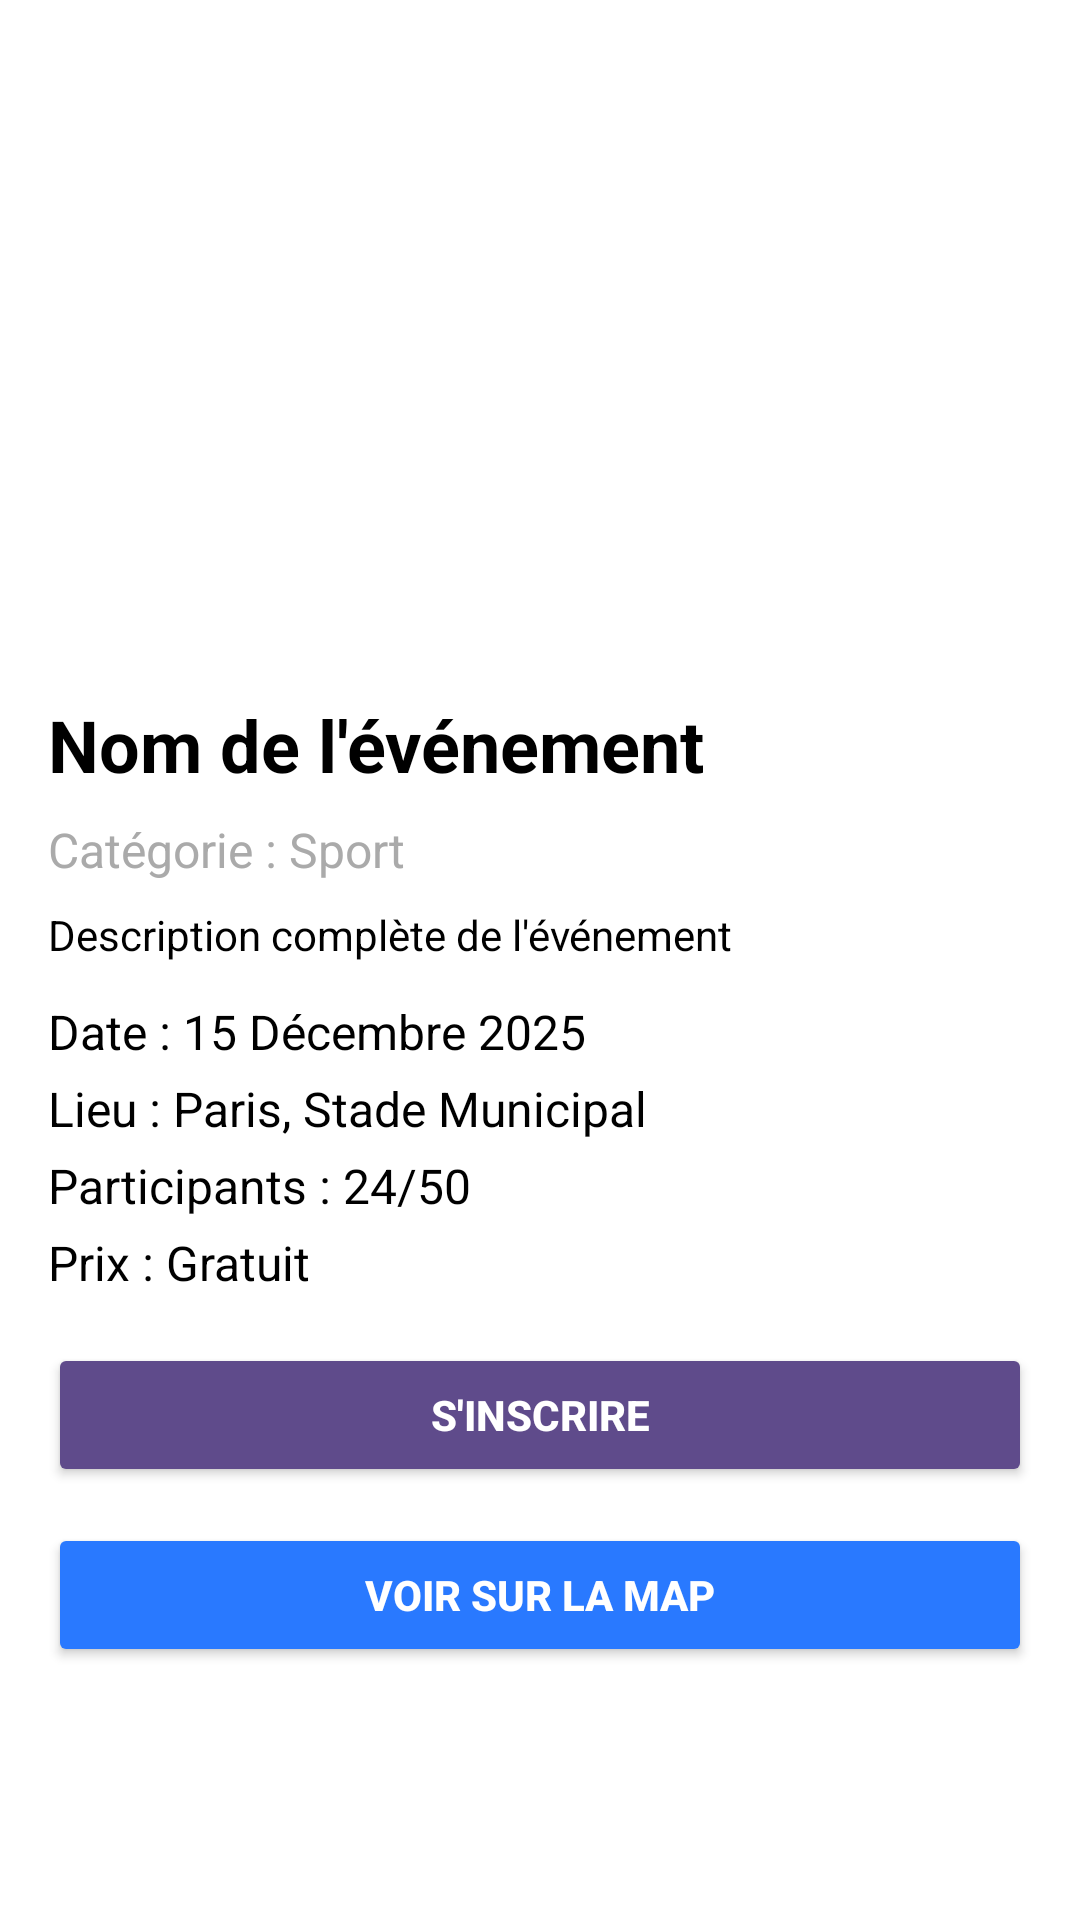

Reconstruct the res/layout file that produces this screen, plus the resources it refers to.
<!-- AndroidManifest.xml: application theme Theme.Findhobbies -->
<!-- res/layout/activity_event_detail.xml -->
<ScrollView xmlns:android="http://schemas.android.com/apk/res/android"
    android:layout_width="match_parent"
    android:layout_height="match_parent"
    android:background="@android:color/white">

    <LinearLayout
        android:orientation="vertical"
        android:padding="16dp"
        android:layout_width="match_parent"
        android:layout_height="wrap_content">

        
        <ImageView
            android:id="@+id/ivDetailEventImage"
            android:layout_width="match_parent"
            android:layout_height="200dp"
            android:scaleType="centerCrop"
            android:contentDescription="Image de l'événement"
            android:layout_marginBottom="16dp"
            android:src="@drawable/ic_event" />

        
        <TextView
            android:id="@+id/tvDetailEventName"
            android:layout_width="wrap_content"
            android:layout_height="wrap_content"
            android:text="Nom de l'événement"
            android:textSize="24sp"
            android:textStyle="bold"
            android:textColor="@android:color/black"
            android:layout_marginBottom="8dp" />

        
        <TextView
            android:id="@+id/tvDetailEventCategory"
            android:layout_width="wrap_content"
            android:layout_height="wrap_content"
            android:text="Catégorie : Sport"
            android:textSize="16sp"
            android:textColor="@android:color/darker_gray"
            android:layout_marginBottom="8dp" />

        
        <TextView
            android:id="@+id/tvDetailEventDescription"
            android:layout_width="match_parent"
            android:layout_height="wrap_content"
            android:text="Description complète de l'événement"
            android:textSize="14sp"
            android:textColor="@android:color/black"
            android:layout_marginBottom="12dp" />

        
        <TextView
            android:id="@+id/tvDetailEventDate"
            android:layout_width="wrap_content"
            android:layout_height="wrap_content"
            android:text="Date : 15 Décembre 2025"
            android:textSize="16sp"
            android:textColor="@android:color/black"
            android:layout_marginBottom="4dp" />

        
        <TextView
            android:id="@+id/tvDetailEventLocation"
            android:layout_width="wrap_content"
            android:layout_height="wrap_content"
            android:text="Lieu : Paris, Stade Municipal"
            android:textSize="16sp"
            android:textColor="@android:color/black"
            android:layout_marginBottom="4dp" />

        
        <TextView
            android:id="@+id/tvDetailEventParticipants"
            android:layout_width="wrap_content"
            android:layout_height="wrap_content"
            android:text="Participants : 24/50"
            android:textSize="16sp"
            android:textColor="@android:color/black"
            android:layout_marginBottom="4dp" />

        
        <TextView
            android:id="@+id/tvDetailEventPrice"
            android:layout_width="wrap_content"
            android:layout_height="wrap_content"
            android:text="Prix : Gratuit"
            android:textSize="16sp"
            android:textColor="@android:color/black"
            android:layout_marginBottom="16dp" />

        
        <Button
            android:id="@+id/btnRegister"
            android:layout_width="match_parent"
            android:layout_height="48dp"
            android:text="S'inscrire"
            android:backgroundTint="#5F4B8B"
            android:textColor="@android:color/white"
            android:textStyle="bold"
            android:layout_marginBottom="12dp" />

        
        <Button
            android:id="@+id/btnShowMap"
            android:layout_width="match_parent"
            android:layout_height="48dp"
            android:text="Voir sur la map"
            android:backgroundTint="#2979FF"
            android:textColor="@android:color/white"
            android:textStyle="bold" />

    </LinearLayout>
</ScrollView>
<!-- resources referenced by this layout -->
<resources>
  <!-- drawable ic_event (drawable) -->
  <vector xmlns:android="http://schemas.android.com/apk/res/android"
      android:width="24dp"
      android:height="24dp"
      android:viewportWidth="24"
      android:viewportHeight="24">
      <path
          android:fillColor="@android:color/white"
          android:pathData="M17,12h-5v5h5v-5zM16,1v2L8,3L8,1L6,1v2L5,3c-1.11,0 -1.99,0.9 -1.99,2L3,19c0,1.1 0.89,2 2,2h14c1.1,0 2,-0.9 2,-2L21,5c0,-1.1 -0.9,-2 -2,-2h-1L18,1h-2zM19,19L5,19L5,8h14v11z"/>
  </vector>
  <style name="Theme.Findhobbies" parent="Base.Theme.Findhobbies" />
  <style name="Base.Theme.Findhobbies" parent="Theme.Material3.DayNight.NoActionBar">
          
          
      </style>
</resources>
